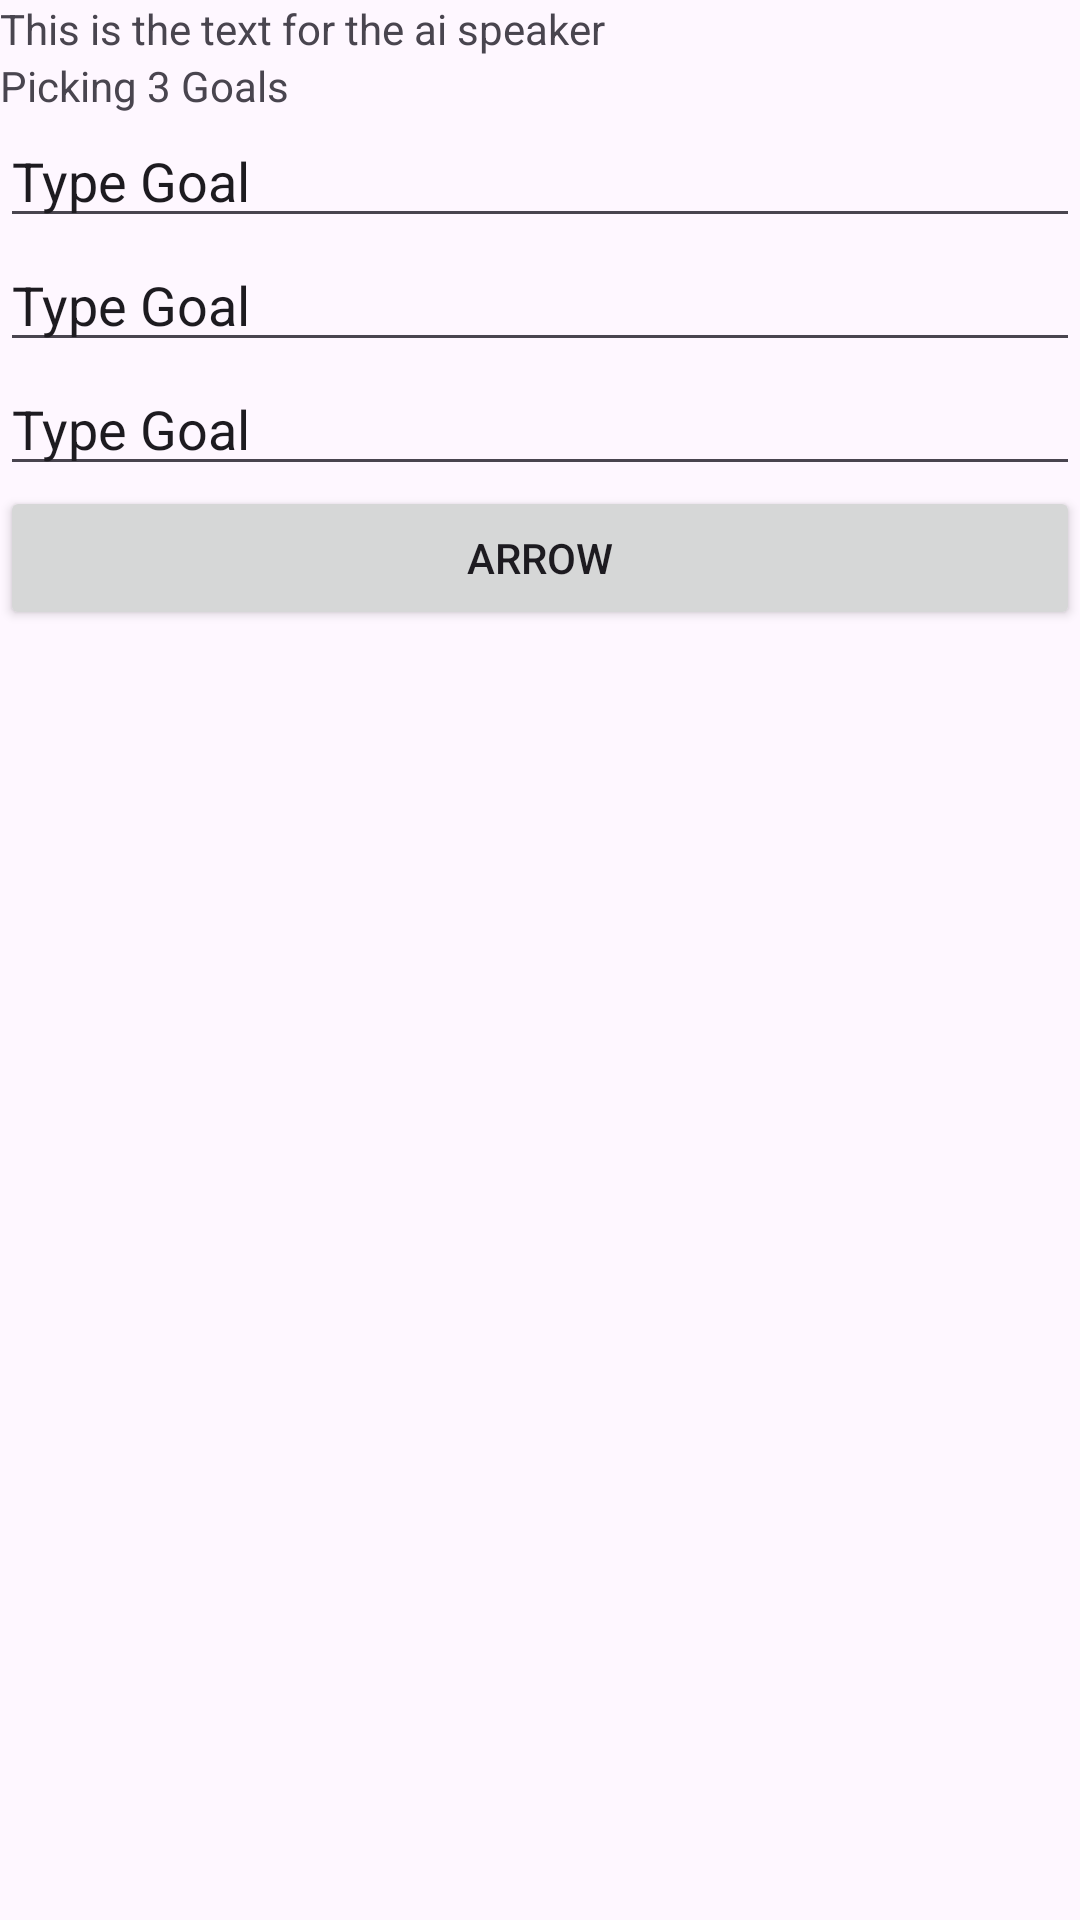

The Android layout XML behind this screen, and the referenced resources:
<!-- AndroidManifest.xml: application theme Theme.HIITMasterApp -->
<!-- res/layout/activity_goal_page.xml -->
<?xml version="1.0" encoding="utf-8"?>
<LinearLayout xmlns:android="http://schemas.android.com/apk/res/android"
    xmlns:app="http://schemas.android.com/apk/res-auto"
    xmlns:tools="http://schemas.android.com/tools"
    android:orientation="vertical"
    android:id="@+id/main"
    android:layout_width="match_parent"
    android:layout_height="wrap_content"
    tools:context=".GoalPage">

    <TextView
        android:layout_height="wrap_content"
        android:layout_width="match_parent"

        android:text="This is the text for the ai speaker"
        />

    <TextView
        android:layout_width="match_parent"
        android:layout_height="wrap_content"
        android:text="Picking 3 Goals"
        />

    <EditText
        android:layout_width="match_parent"
        android:layout_height="wrap_content"
        android:text="Type Goal"
        />

    <EditText
        android:layout_width="match_parent"
        android:layout_height="wrap_content"
        android:text="Type Goal"
        />

    <EditText
        android:layout_width="match_parent"
        android:layout_height="wrap_content"
        android:text="Type Goal"
        />

    <Button
        android:layout_width="match_parent"
        android:layout_height="wrap_content"
        android:text="Arrow" />


</LinearLayout>
<!-- resources referenced by this layout -->
<resources>
  <style name="Theme.HIITMasterApp" parent="Base.Theme.HIITMasterApp" />
  <style name="Base.Theme.HIITMasterApp" parent="Theme.Material3.DayNight.NoActionBar">
          
          
      </style>
</resources>
